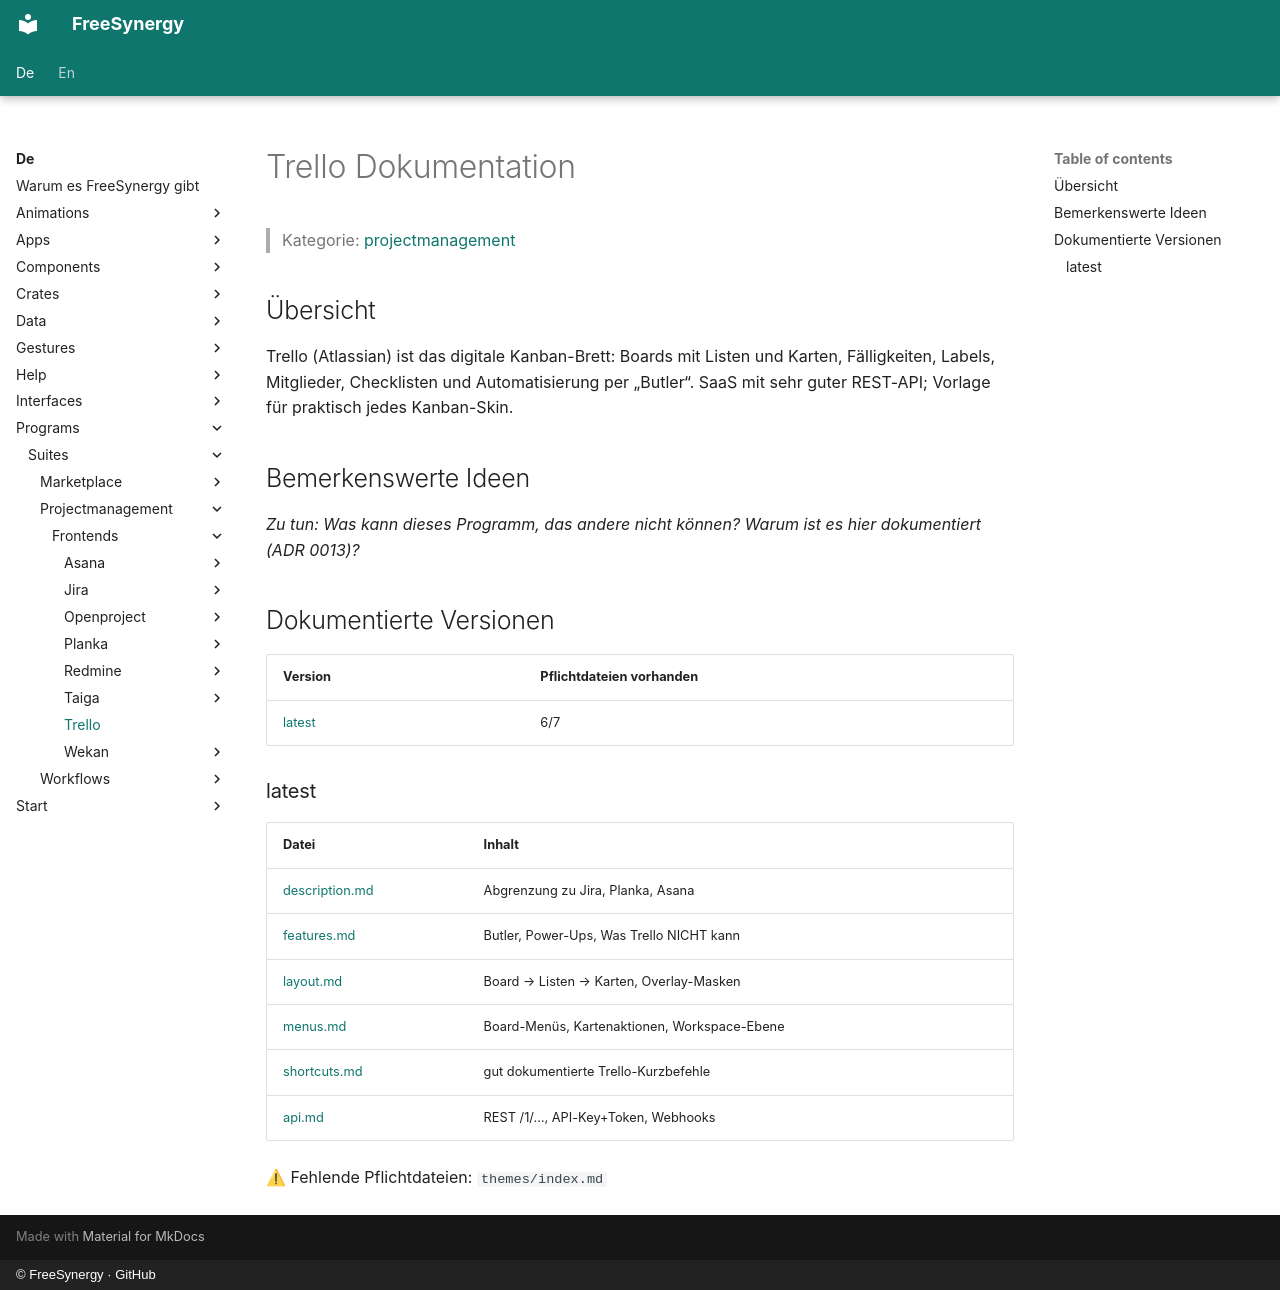

repository: FreeSynergy/fs-documentation · page: de/programs/suites/projectmanagement/frontends/trello/index.html · generator: mkdocs · copyright: © FreeSynergy · GitHub

# Trello Dokumentation

> Kategorie: [projectmanagement](../../index.md)

## Übersicht

Trello (Atlassian) ist das digitale Kanban-Brett: Boards mit Listen und Karten, Fälligkeiten, Labels, Mitglieder, Checklisten und Automatisierung per „Butler“. SaaS mit sehr guter REST-API; Vorlage für praktisch jedes Kanban-Skin.

## Bemerkenswerte Ideen

_Zu tun: Was kann dieses Programm, das andere nicht können? Warum ist es hier dokumentiert (ADR 0013)?_

## Dokumentierte Versionen

<!-- gen:versions (Spiegel von docs/en; ADR 0011) — edits inside are overwritten -->
| Version | Pflichtdateien vorhanden |
|---------|------------------------|
| [latest](latest/description.md) | 6/7 |

### latest

| Datei | Inhalt |
|------|----------|
| [description.md](latest/description.md) | Abgrenzung zu Jira, Planka, Asana |
| [features.md](latest/features.md) | Butler, Power-Ups, Was Trello NICHT kann |
| [layout.md](latest/layout.md) | Board → Listen → Karten, Overlay-Masken |
| [menus.md](latest/menus.md) | Board-Menüs, Kartenaktionen, Workspace-Ebene |
| [shortcuts.md](latest/shortcuts.md) | gut dokumentierte Trello-Kurzbefehle |
| [api.md](latest/api.md) | REST /1/…, API-Key+Token, Webhooks |

⚠ Fehlende Pflichtdateien: `themes/index.md`
<!-- /gen:versions -->
